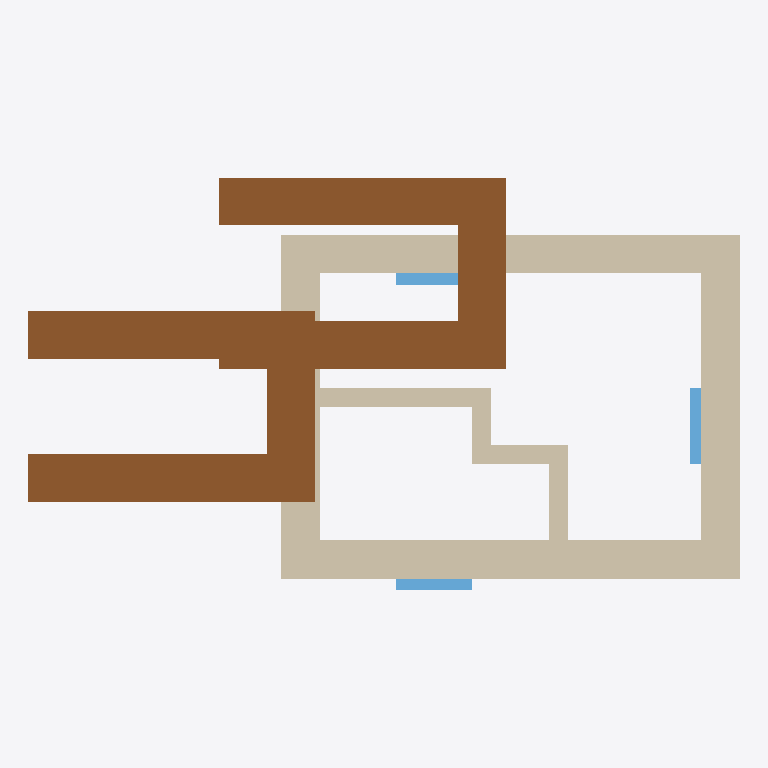
Plan cut of the same IFC building model at storey 'My Storey' (level 0.00 m, cut at 1.40 m), seen from above with north up, elements coloured by IFC class: 8 walls (beige), 3 windows (light blue), 2 doors (brown). Cut surfaces are drawn darker.
Extent 0.3 m × 0.2 m × 1.0 m (x, y, z). Storeys (1): My Storey at 0.00 m. Elements (13): 8 IfcWall, 3 IfcWindow, 2 IfcDoor.

HEADER;
FILE_DESCRIPTION(('ViewDefinition[DesignTransferView]'),'2;1');
FILE_NAME('scenario2 - Kopie.ifc','2023-12-19T16:55:42+01:00',(''),(''),'IfcOpenShell v0.7.0-6c9e130ca','BlenderBIM [number]-cfdc540','');
FILE_SCHEMA(('IFC4'));
ENDSEC;
DATA;
#1=IFCPROJECT('2dThfVUZTB_v9IHEy9cWn0',$,'My Project',$,$,$,$,(#14,#26),#9);
#30=IFCSITE('2mSNX0ZbT6vBMEvOHnn11y',$,'My Site',$,$,#53,$,$,$,$,$,$,$,$);
#36=IFCBUILDING('2tY6PF5hf7duFF$EiwErt4',$,'My Building',$,$,#59,$,$,$,$,$,$);
#42=IFCBUILDINGSTOREY('1vBqap1ULBkANswpD9Mnhn',$,'My Storey',$,$,#65,$,$,$,$);
#1665=IFCDOOR('1uCMAq7zP8wgfv3W7k$ImW',$,'Door',$,$,#1752,#1692,$,0.0575999990105629,0.0320000015199184,$,$,$);
#1820=IFCDOOR('2kpxjTeg99SwoV37mcNRd8',$,'Door',$,$,#1891,#1846,$,0.0575999990105629,0.0320000015199184,$,$,$);
#95=IFCWALL('18bJA2TyD8uhzWPfIk9sT6',$,'Wall',$,$,#178,#103,$,$);
#270=IFCWALL('1owB370HD4IPAawNJAO2LT',$,'Wall',$,$,#299,#276,$,$);
#179=IFCWALL('3KGe$CP0LF58x9IBWE39uL',$,'Wall',$,$,#208,#185,$,$);
#209=IFCWALL('2j84l9k6v16fQk7x$U2A5W',$,'Wall',$,$,#269,#215,$,$);
#300=IFCWALL('2ufPCSRy188foZbzTPutSq',$,'Wall',$,$,#343,#307,$,$);
#417=IFCWALL('3zfG1UrGjALB2Udit61IpR',$,'Wall',$,$,#524,#428,$,$);
#344=IFCWALL('3xAG2pGC13y963TABZDDHG',$,'Wall',$,$,#519,#350,$,$);
#449=IFCWALL('2F1rgR85X36vfR2$XbyRh$',$,'Wall',$,$,#475,#455,$,$);
#1892=IFCWINDOW('2kBKi$_f102fUKlz45xBkw',$,'Window',$,$,#2276,#1918,$,0.0384000018239021,0.0320000015199184,$,.SINGLE_PANEL.,$);
#2118=IFCWINDOW('0CTgdc3DT8hA73O_2yfX$3',$,'Window',$,$,#2291,#2144,$,0.0384000018239021,0.0320000015199184,$,.SINGLE_PANEL.,$);
#1341=IFCWINDOW('1ZXa1IlOP2mhtzyTMSuGjN',$,'Window',$,$,#2261,#1368,$,0.0384000018239021,0.0320000015199184,$,.SINGLE_PANEL.,$);
ENDSEC;